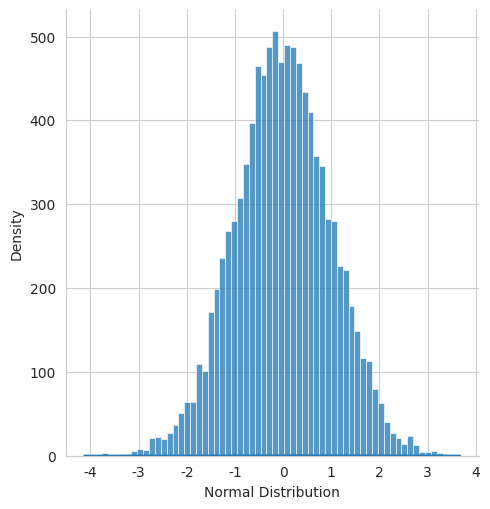
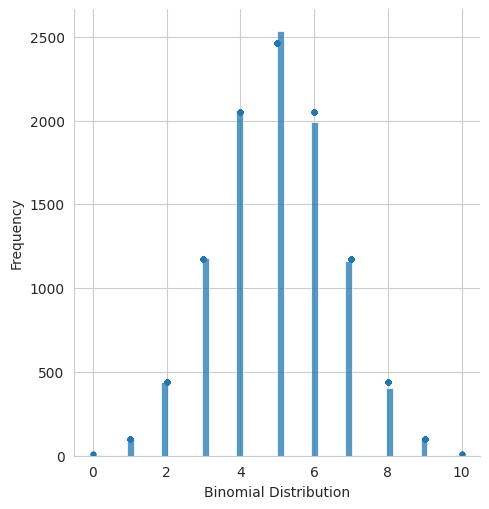
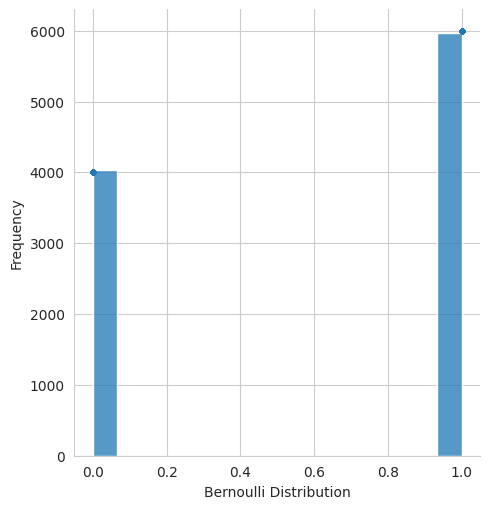
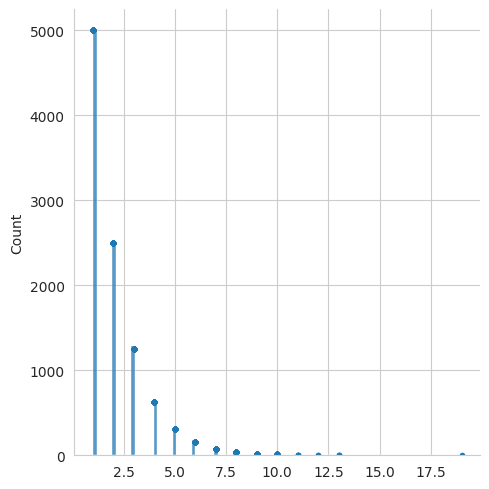
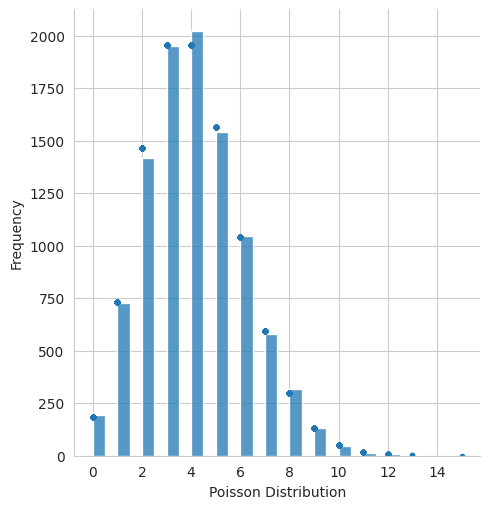
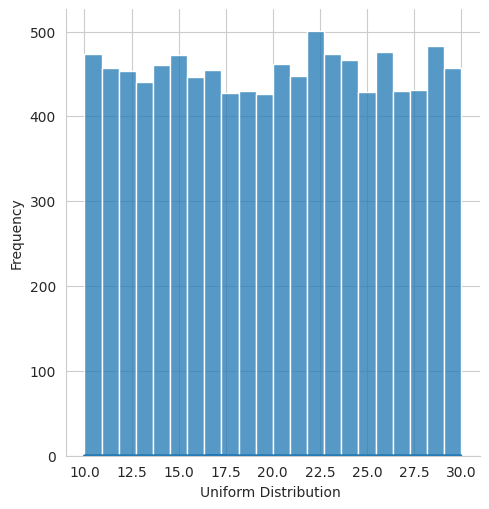
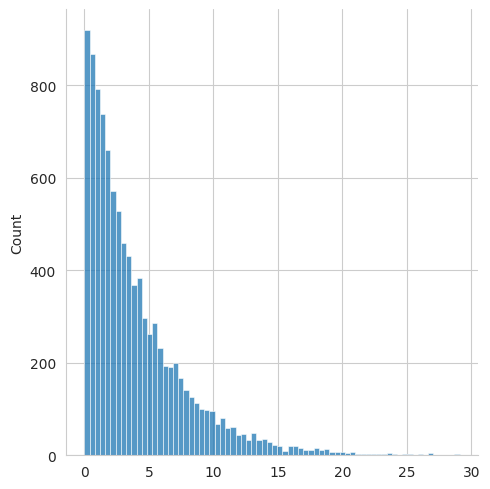
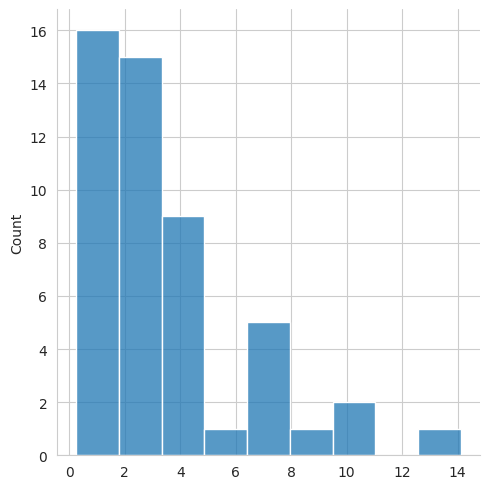
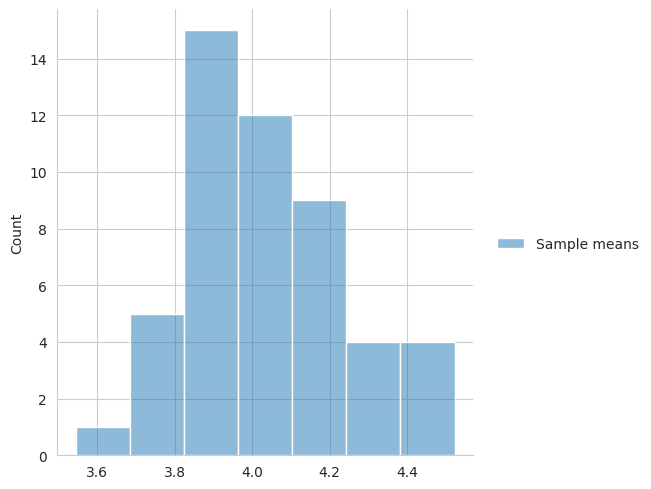

Reproduce these figures in Python, in order. (Note: this script raises an exception after producing the figures.)
import numpy as np
import matplotlib.pyplot as plt
import seaborn as sns
import pandas as pd
import math
from scipy.stats import binom, nbinom, bernoulli, poisson, norm, uniform
from numpy.random import geometric
sns.set_style('whitegrid')
import warnings
warnings.filterwarnings("ignore")

### NORMAL DISTRIBUTION ###

# Plot a normal distribution of size 10000 having mean as 0 and standard deviation as 1
# generate random numbers from N(0,1)
# .rvs provides random samples; scale = std. deviation, loc = mean, size = no. of samples

mean = 0
std = 1

data_normal = norm.rvs(size=10000,loc=mean,scale=std)
sns.displot(data_normal)
df_n = pd.DataFrame({'x':data_normal})
df_n['P'] = df_n['x'].apply(lambda v: np.exp(-(((v - mean)/std)**2)/2)/(std*np.sqrt(2*np.pi)))
df_n = df_n.sort_values(by='x')
plt.plot(df_n['x'],df_n['P'],'-')
plt.xlabel('Normal Distribution')
plt.ylabel('Density')
plt.show()


### BINOMIAL DISTRIBUTION ###

# Consider an event where a fair coin is tossed 10 times and the total number of heads is recorded. 
# Plot the distribution for the event.

# Generate data
p = 1/2             # probability of getting a head
q = 1-p             # probability of getting a tail
n = 10              # total number of trials

data_binom = binom.rvs(n,p,size=10000)
sns.displot(data_binom, kde=False)
df_b = pd.DataFrame({'x':data_binom})
df_b['P'] = df_b['x'].apply(lambda v: (math.factorial(n)/(math.factorial(n-v)*math.factorial(v)))*(p**v)*(q**(n-v)))
plt.plot(df_b['x'],10000*df_b['P'], '.')
plt.xlabel('Binomial Distribution')
plt.ylabel('Frequency')
plt.show()


### BERNOULLI DISTRIBUTION ###

# Consider a random experiment of tossing a biased coin (having the probability of getting a head as 0.6) once. 
# Plot the distribution associated with the event of getting heads in the given experiment if the process is repeated 10000 times.

p=0.6                      # probability of getting a head
q=1-p                      # probability of getting a tail

data_bern = bernoulli.rvs(p,size=10000)
sns.displot(data_bern, kde=False)
df_br = pd.DataFrame({'x': data_bern})
df_br['P'] = df_br['x'].apply(lambda v: (p**v)*(q**(1-v)))
plt.plot(df_br['x'],10000*df_br['P'],'.')
plt.xlabel('Bernoulli Distribution')
plt.ylabel('Frequency')
plt.show()


### GEOMETRIC DISTRIBUTION ###

# Plot the geometric distribution of size 10000 having the probability of success as 0.5

p = 0.5              # probability of success
q = 1-p              # probability of failure

data_geom = geometric(p,10000)
sns.displot(data_geom, kde=False)
df_g = pd.DataFrame({'x':data_geom})
df_g['P']=df_g['x'].apply(lambda v:p*q**(v-1))
plt.plot(df_g['x'], 10000*df_g['P'],'.')
plt.show()


### POISSON DISTRIBUTION ###

# Plot the poisson distribution having size 10000 and given rate parameter as 4

rate = 4

data_poisson = poisson.rvs(rate,size=10000)
sns.displot(data_poisson,bins=30,kde=False)
df_p = pd.DataFrame({'x':data_poisson})
df_p['P'] = df_p['x'].apply(lambda v: (rate**v)*(np.e**(-rate))/math.factorial(v))
plt.plot(df_p['x'],10000*df_p['P'],'.')
plt.xlabel('Poisson Distribution')
plt.ylabel('Frequency')
plt.show()


### UNIFORM DISTRIBUTION ###

# Plot the uniform distribution of size 10000 over the range {10,30}

n = 10000
start = 10
width = 20
data_uniform = uniform.rvs(size=n, loc=start, scale=width)
sns.displot(data_uniform)
df_u = pd.DataFrame({'x':data_uniform})
df_u['P'] = df_u['x'].apply(lambda v: 1/(width))
plt.plot(df_u['x'],df_u['P'],'-')
plt.xlabel('Uniform Distribution ')
plt.ylabel('Frequency')
plt.show()


### CENTRAL LIMIT THEOREM ###

# Let's take a population that is exponentially distributed and check if CLT holds.

# Exponential distribution is a continuous distribution that is often used to model the expected time one needs 
# to wait before the occurrence of an event. The main parameter of exponential distribution is the 'rate' parameter λ, 
# such that both mean and standard deviation of the distribution are given by (1/λ).

# Assuming λ=0.25, the mean and standard deviation of the population can be calculated.

rate = 0.25 
mu = 1/rate 
sd = 1/rate 
print('Population mean:', mu)
print('Population standard deviation:', sd)

# Visualize an exponential distribution having size= 10000

data = np.random.exponential((1/rate),10000)
sns.displot(data)

# Now let's see how the sampling distribution looks for this population. 
# Consider two cases, i.e. with a small sample size (n= 2), and a large sample size (n=500).

''' Case 1: Draw 50 random samples from the population of size 2 each '''

# Drawing 50 random samples of size 2 from the exponentially distributed population
sample_size = 2
df2 = pd.DataFrame(index=['x1','x2'])

for i in range(1,51):
    exponential_sample = np.random.exponential(mu, sample_size)
    col = f'sample {i}'
    df2[col] = exponential_sample
df2

# For each of the 50 samples, the sample mean and its distribution plot is given as
df2_sample_means = df2.mean()
sns.displot(df2_sample_means)

''' Case 2: Repeat the above process with a much larger sample size (n=500) '''

# Drawing 50 random samples of size 500
sample_size = 500
df500 = pd.DataFrame()

for i in range(1,51):
    exponential_sample = np.random.exponential(mu, sample_size)
    col = f'sample {i}'
    df500[col] = exponential_sample

df500_sample_means = pd.DataFrame(df500.mean(),columns=['Sample means'])
sns.displot(df500_sample_means)

#The first 5 values from the 50 sample means
df500_sample_means.head()

# An estimate of the standard deviation of the sampling distribution can be obtained as:
np.std(df500_sample_means).values[0]

# The above value is very close to the value stated by the CLT, which is σ/√n:
sd/ np.sqrt(sample_size)

